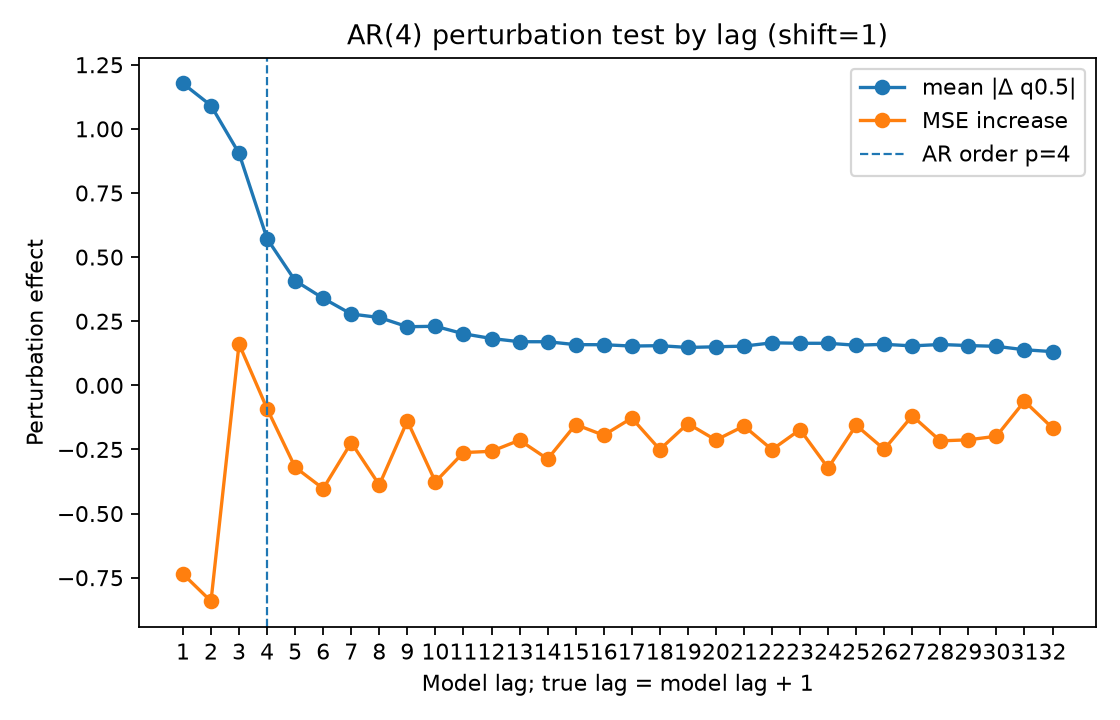

The file beside this chart, header and first rows:
lag, true_lag, is_within_ar_order, true_lag_within_ar_order, mean_abs_delta, mean_squared_delta, mse_to_conditional_mean_after_perturb, mse_increase_to_conditional_mean
1.0, 2.0, 1.0, 1.0, 1.177, 3.406, 8.261, -0.7353
2.0, 3.0, 1.0, 1.0, 1.091, 2.917, 8.155, -0.8417
3.0, 4.0, 1.0, 1.0, 0.9044, 2.029, 9.158, 0.1613
4.0, 5.0, 1.0, 0.0, 0.5717, 0.8324, 8.906, -0.09095
5.0, 6.0, 0.0, 0.0, 0.4081, 0.4952, 8.677, -0.3193
6.0, 7.0, 0.0, 0.0, 0.3395, 0.3818, 8.594, -0.4026
7.0, 8.0, 0.0, 0.0, 0.2782, 0.271, 8.774, -0.2231
8.0, 9.0, 0.0, 0.0, 0.2646, 0.2384, 8.608, -0.3883
9.0, 10.0, 0.0, 0.0, 0.2286, 0.1883, 8.858, -0.1387
10.0, 11.0, 0.0, 0.0, 0.2303, 0.1788, 8.621, -0.3761
11.0, 12.0, 0.0, 0.0, 0.2012, 0.1333, 8.735, -0.2621
12.0, 13.0, 0.0, 0.0, 0.1826, 0.1031, 8.74, -0.2571
13.0, 14.0, 0.0, 0.0, 0.1701, 0.1045, 8.783, -0.2138
14.0, 15.0, 0.0, 0.0, 0.1701, 0.09574, 8.71, -0.2871
15.0, 16.0, 0.0, 0.0, 0.1587, 0.08595, 8.844, -0.1528
16.0, 17.0, 0.0, 0.0, 0.1585, 0.07892, 8.802, -0.1945
17.0, 18.0, 0.0, 0.0, 0.1532, 0.07823, 8.869, -0.1275
18.0, 19.0, 0.0, 0.0, 0.1547, 0.07953, 8.747, -0.2502
19.0, 20.0, 0.0, 0.0, 0.1478, 0.07675, 8.848, -0.149
20.0, 21.0, 0.0, 0.0, 0.1503, 0.07414, 8.783, -0.2134
21.0, 22.0, 0.0, 0.0, 0.153, 0.08071, 8.838, -0.1586
22.0, 23.0, 0.0, 0.0, 0.1659, 0.09858, 8.746, -0.2507
23.0, 24.0, 0.0, 0.0, 0.164, 0.09198, 8.824, -0.1726
24.0, 25.0, 0.0, 0.0, 0.164, 0.09168, 8.674, -0.3223
25.0, 26.0, 0.0, 0.0, 0.1564, 0.07825, 8.841, -0.1557
26.0, 27.0, 0.0, 0.0, 0.1601, 0.08257, 8.748, -0.2491
27.0, 28.0, 0.0, 0.0, 0.1539, 0.07232, 8.878, -0.1189
28.0, 29.0, 0.0, 0.0, 0.1594, 0.09121, 8.78, -0.2165
29.0, 30.0, 0.0, 0.0, 0.1552, 0.0823, 8.784, -0.2124
30.0, 31.0, 0.0, 0.0, 0.1521, 0.0732, 8.798, -0.1983
31.0, 32.0, 0.0, 0.0, 0.1388, 0.05767, 8.935, -0.06188
32.0, 33.0, 0.0, 0.0, 0.1315, 0.05387, 8.83, -0.1663
